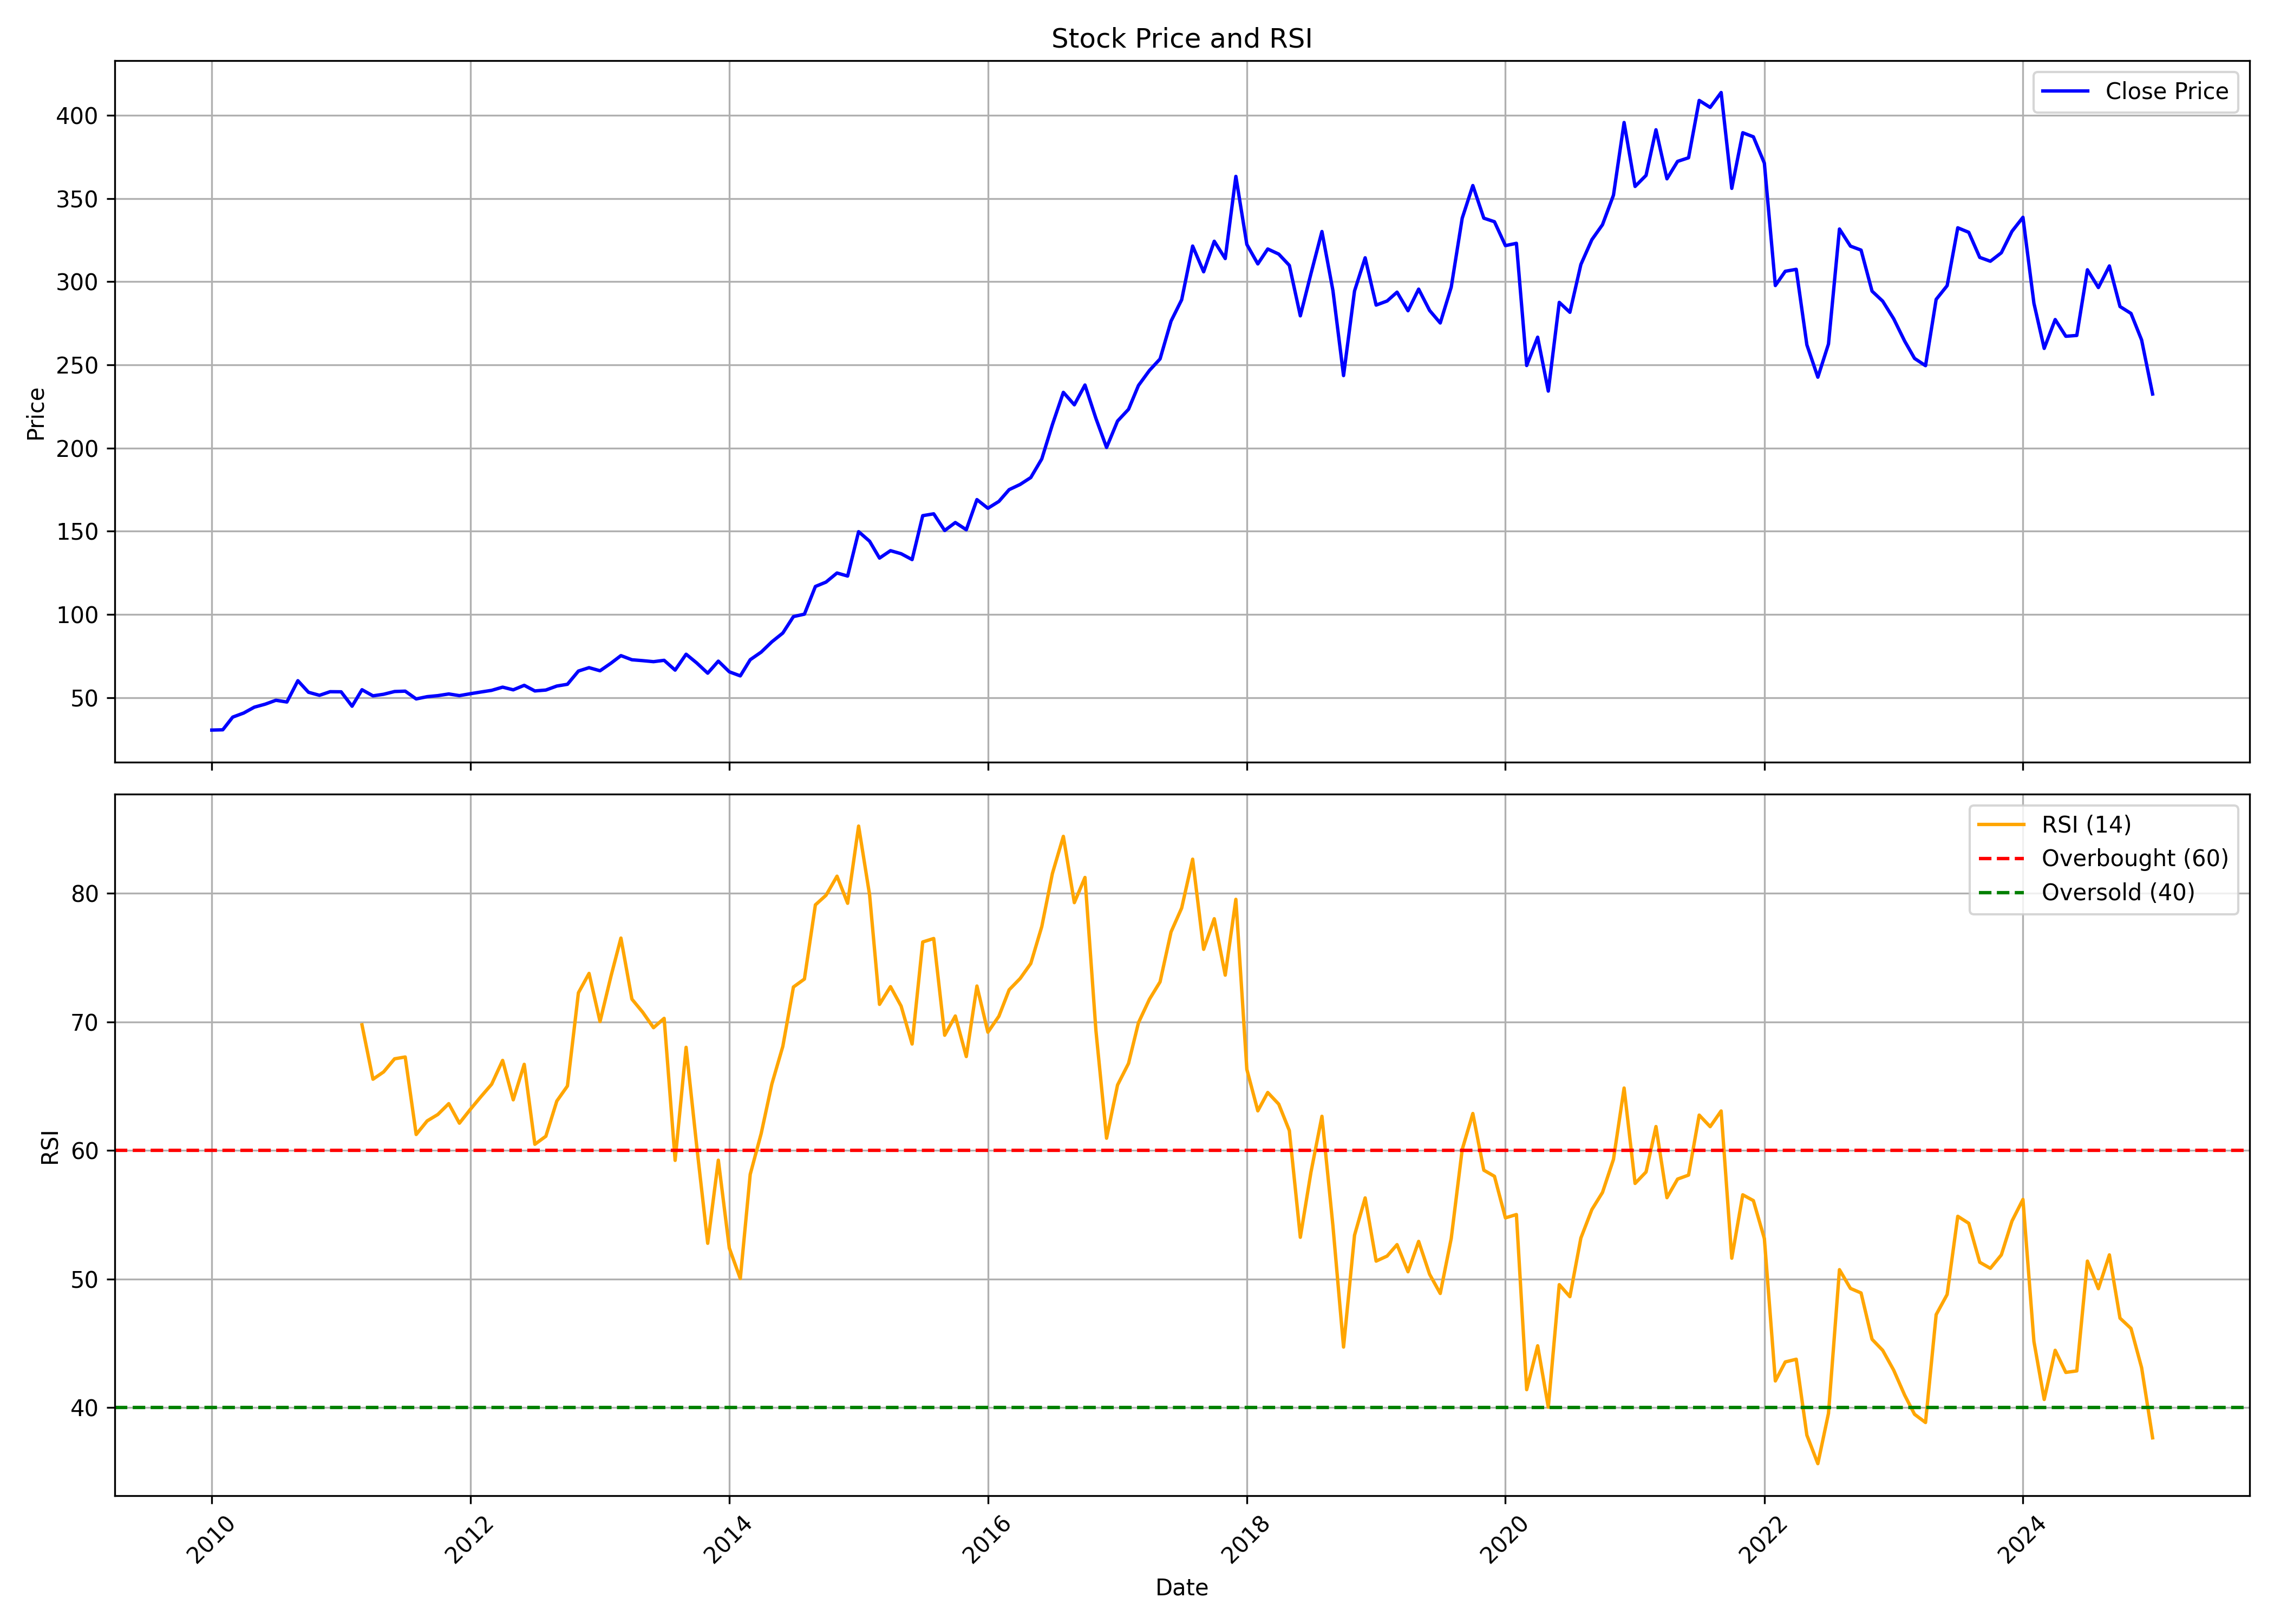

The table this chart was drawn from, first rows:
, Unnamed: 0.1, Unnamed: 0, date, symbol, open, high, low, close, volume, rsi
0, 0, 0, 2010-01-01, KANSAINER, 31.22, 34.14, 29.33, 30.47, 2366070, 
1, 1, 1, 2010-02-01, KANSAINER, 30.78, 33.09, 28.89, 30.64, 1622580, 
2, 2, 2, 2010-03-01, KANSAINER, 30.64, 41.43, 30.64, 38.26, 7013190, 
3, 3, 3, 2010-04-01, KANSAINER, 40.12, 43.74, 35.83, 40.72, 2650140, 
4, 4, 4, 2010-05-01, KANSAINER, 41.14, 46.1, 40.88, 44.24, 4393350, 
5, 5, 5, 2010-06-01, KANSAINER, 44.95, 54.44, 44.57, 46.06, 4376730, 
6, 6, 6, 2010-07-01, KANSAINER, 46.43, 49.11, 43.57, 48.39, 618240, 
7, 7, 7, 2010-08-01, KANSAINER, 49.1, 55.06, 46.25, 47.34, 2473380, 
8, 8, 8, 2010-09-01, KANSAINER, 48.21, 63.34, 46.97, 60.15, 2210415, 
9, 9, 9, 2010-10-01, KANSAINER, 61.01, 63.1, 52.42, 53.2, 1859385, 
10, 10, 10, 2010-11-01, KANSAINER, 53.57, 56.88, 48.75, 51.37, 615300, 
11, 11, 11, 2010-12-01, KANSAINER, 51.78, 55.35, 50.6, 53.55, 8163945, 
12, 12, 12, 2011-01-01, KANSAINER, 54.17, 54.41, 52.68, 53.48, 2498040, 
13, 13, 13, 2011-02-01, KANSAINER, 52.99, 53.45, 41.7, 44.81, 3021420, 
14, 14, 14, 2011-03-01, KANSAINER, 44.29, 57.74, 43.99, 54.74, 3272700, 69.76
15, 15, 15, 2011-04-01, KANSAINER, 52.98, 54.11, 49.05, 51.06, 793200, 65.53
16, 16, 16, 2011-05-01, KANSAINER, 51.49, 53.57, 49.41, 52, 1907775, 66.1
17, 17, 17, 2011-06-01, KANSAINER, 52.62, 55.3, 49.56, 53.65, 1240740, 67.12
18, 18, 18, 2011-07-01, KANSAINER, 53.7, 57.07, 52.02, 53.87, 1363830, 67.26
19, 19, 19, 2011-08-01, KANSAINER, 54, 54.43, 48.04, 49.2, 3341505, 61.24
20, 20, 20, 2011-09-01, KANSAINER, 49.2, 52.88, 47.13, 50.56, 696735, 62.29
21, 21, 21, 2011-10-01, KANSAINER, 50.39, 53.28, 49.67, 51.17, 749790, 62.79
22, 22, 22, 2011-11-01, KANSAINER, 50.15, 54.69, 48.47, 52.19, 620415, 63.64
23, 23, 23, 2011-12-01, KANSAINER, 51.78, 53.52, 50.27, 51.17, 610095, 62.12
24, 24, 24, 2012-01-01, KANSAINER, 51.17, 53.6, 51.17, 52.33, 382140, 63.19
25, 25, 25, 2012-02-01, KANSAINER, 52.44, 54.49, 51.78, 53.4, 2966610, 64.22
26, 26, 26, 2012-03-01, KANSAINER, 53.58, 55.38, 53.29, 54.36, 1954200, 65.14
27, 27, 27, 2012-04-01, KANSAINER, 54.73, 58.34, 53.28, 56.28, 3534990, 67
28, 28, 28, 2012-05-01, KANSAINER, 56.05, 57.2, 53.59, 54.67, 4135215, 63.93
29, 29, 29, 2012-06-01, KANSAINER, 55.39, 58.1, 52.38, 57.38, 1608120, 66.69
30, 30, 30, 2012-07-01, KANSAINER, 57.95, 58.56, 53.63, 54, 4027545, 60.48
31, 31, 31, 2012-08-01, KANSAINER, 54.78, 56.06, 52.75, 54.54, 740370, 61.1
32, 32, 32, 2012-09-01, KANSAINER, 55.39, 57.28, 52.53, 56.94, 4535655, 63.83
33, 33, 33, 2012-10-01, KANSAINER, 56.98, 60.15, 55.33, 58, 6328620, 65.01
34, 34, 34, 2012-11-01, KANSAINER, 58.68, 69.41, 55.25, 65.95, 5800680, 72.25
35, 35, 35, 2012-12-01, KANSAINER, 65.81, 69.74, 62.16, 68, 6150645, 73.76
36, 36, 36, 2013-01-01, KANSAINER, 68.26, 68.67, 61.02, 66.12, 1395315, 70.02
37, 37, 37, 2013-02-01, KANSAINER, 66.91, 74.35, 65.57, 70.7, 6271170, 73.55
38, 38, 38, 2013-03-01, KANSAINER, 70.95, 76.45, 68.37, 75.23, 1689960, 76.51
39, 39, 39, 2013-04-01, KANSAINER, 75.2, 76.48, 67.64, 72.74, 6645045, 71.76
40, 40, 40, 2013-05-01, KANSAINER, 72.74, 77.93, 67.04, 72.22, 3149595, 70.76
41, 41, 41, 2013-06-01, KANSAINER, 73.12, 80.43, 69.47, 71.6, 1459560, 69.54
42, 42, 42, 2013-07-01, KANSAINER, 72.23, 73.46, 67.93, 72.41, 1183215, 70.27
43, 43, 43, 2013-08-01, KANSAINER, 72.84, 72.84, 63.96, 66.52, 507510, 59.22
44, 44, 44, 2013-09-01, KANSAINER, 66.21, 77.45, 63.57, 76.08, 726495, 68.01
45, 45, 45, 2013-10-01, KANSAINER, 75.74, 76.23, 69.84, 70.83, 1001610, 60.32
46, 46, 46, 2013-11-01, KANSAINER, 71.25, 74.68, 63.75, 64.67, 2551440, 52.78
47, 47, 47, 2013-12-01, KANSAINER, 66.39, 72.85, 61.39, 71.92, 1886865, 59.24
48, 48, 48, 2014-01-01, KANSAINER, 69.47, 73.77, 63.39, 65.5, 4511190, 52.4
49, 49, 49, 2014-02-01, KANSAINER, 65.5, 67.01, 60.01, 63.06, 3352500, 50.03
50, 50, 50, 2014-03-01, KANSAINER, 62.4, 73.65, 50.77, 72.78, 2982315, 58.14
51, 51, 51, 2014-04-01, KANSAINER, 71.44, 81.76, 67.01, 77.35, 1164210, 61.32
52, 52, 52, 2014-05-01, KANSAINER, 77.35, 85.93, 74.51, 83.51, 2404200, 65.16
53, 53, 53, 2014-06-01, KANSAINER, 83.25, 89.45, 72.64, 88.81, 591870, 68.08
54, 54, 54, 2014-07-01, KANSAINER, 88.42, 106.8, 87.18, 98.7, 2758380, 72.7
55, 55, 55, 2014-08-01, KANSAINER, 98.21, 103.5, 94.49, 100.2, 4411530, 73.32
56, 56, 56, 2014-09-01, KANSAINER, 101.6, 121.7, 101, 116.8, 8092875, 79.09
57, 57, 57, 2014-10-01, KANSAINER, 117.4, 128.9, 113.1, 119.4, 2539875, 79.84
58, 58, 58, 2014-11-01, KANSAINER, 120.8, 128, 116.6, 124.9, 6861510, 81.32
59, 59, 59, 2014-12-01, KANSAINER, 124.9, 130.1, 115.4, 123.1, 4133910, 79.21
... 121 more rows
